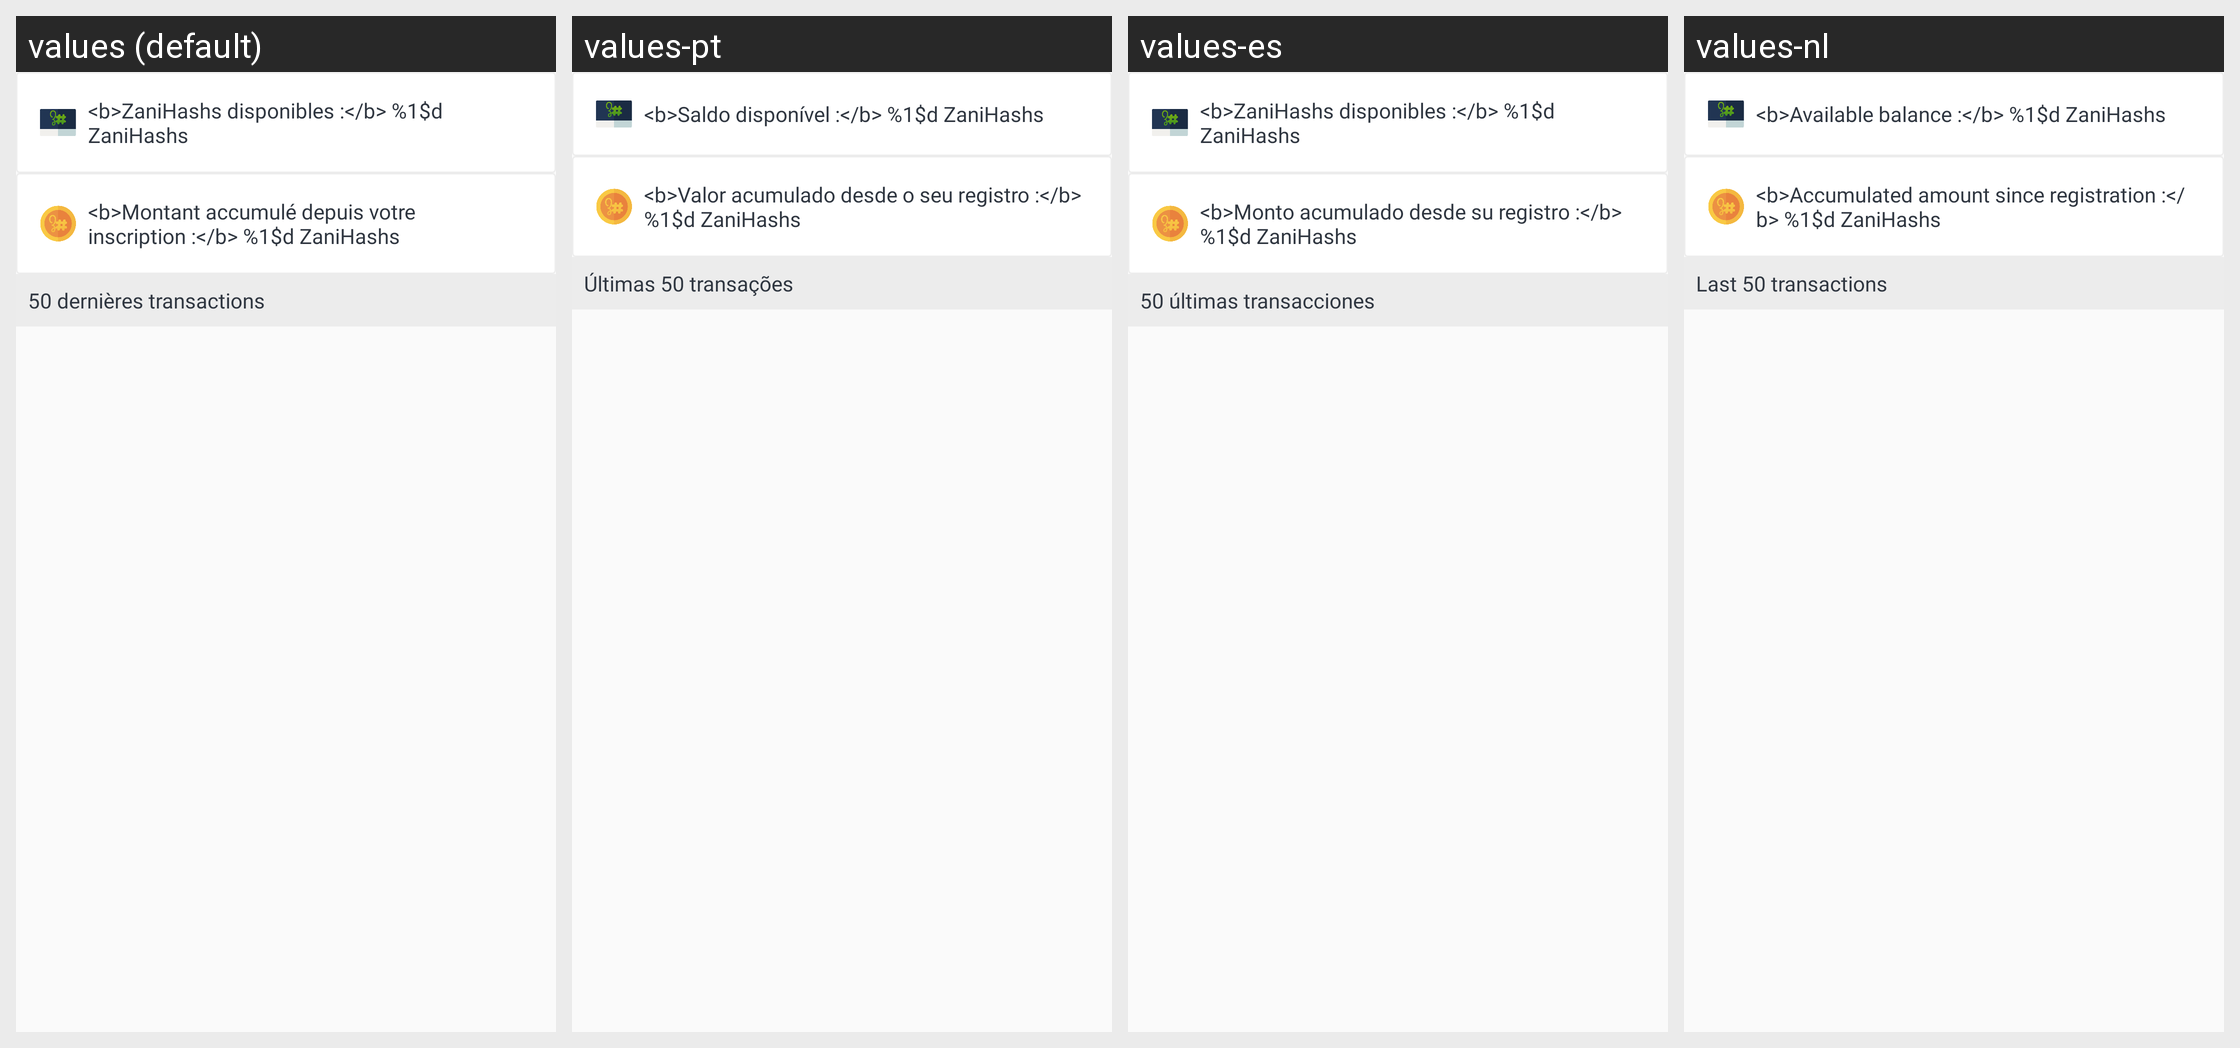

The same Android screen rendered under several of its app's locales, left to right. List the strings drawn on it with the default value and each locale's translation.
Android screen res/layout/zanihash_stats_item.xml rendered under 4 locales, left to right: values (default), values-pt, values-es, values-nl. Device: Nexus 5 (rendered at 1080×1920; each locale shown at half size, 540×960, under a caption strip naming it); theme AppTheme.
Strings drawn on this screen, with the default value and each locale's value (text and hints the layout hard-codes, and strings that could not be matched under every locale, appear in the picture but are not listed):

zanihash_wallet
  values: <b>ZaniHashs disponibles :</b> %1$d ZaniHashs
  values-pt: <b>Saldo disponível :</b> %1$d ZaniHashs
  values-es: <b>ZaniHashs disponibles :</b> %1$d ZaniHashs
  values-nl: <b>Available balance :</b> %1$d ZaniHashs

zanihash_since_registration
  values: <b>Montant accumulé depuis votre inscription :</b> %1$d ZaniHashs
  values-pt: <b>Valor acumulado desde o seu registro :</b> %1$d ZaniHashs
  values-es: <b>Monto acumulado desde su registro :</b> %1$d ZaniHashs
  values-nl: <b>Accumulated amount since registration :</b> %1$d ZaniHashs

zanihash_transactions
  values: 50 dernières transactions
  values-pt: Últimas 50 transações
  values-es: 50 últimas transacciones
  values-nl: Last 50 transactions
